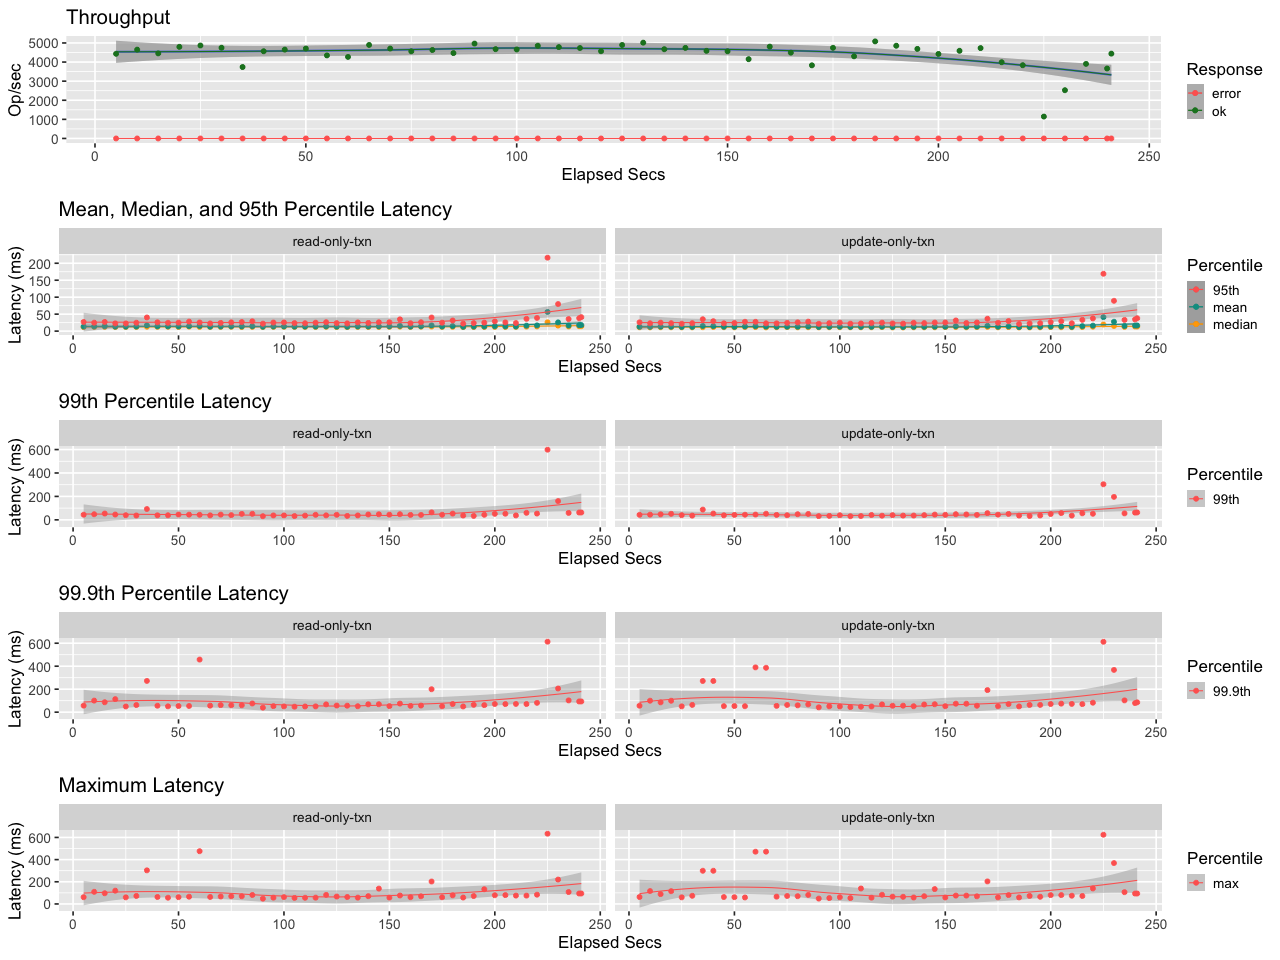

The file beside this chart, header and first rows:
elapsed, window, total, successful, failed
5.004, 5.004, 22181, 22181, 0
10, 4.998, 23240, 23240, 0
15, 4.999, 22278, 22278, 0
20, 5, 23985, 23985, 0
25, 5, 24343, 24343, 0
30, 5, 23752, 23752, 0
35, 5, 18697, 18697, 0
40, 5, 22833, 22833, 0
45, 5, 23254, 23254, 0
50, 5, 23532, 23532, 0
55, 5, 21745, 21745, 0
60, 5, 21350, 21350, 0
65, 5, 24483, 24483, 0
70, 5, 23539, 23539, 0
75, 5, 22823, 22823, 0
80, 5, 23159, 23159, 0
85, 5, 22346, 22346, 0
90, 5, 24840, 24840, 0
95, 5, 23379, 23379, 0
100, 5, 23304, 23304, 0
105, 5, 24263, 24263, 0
110, 5, 23916, 23916, 0
115, 5, 23677, 23677, 0
120, 5, 22846, 22846, 0
125, 5, 24473, 24473, 0
130, 4.999, 25066, 25066, 0
135, 5.001, 23370, 23370, 0
140, 5, 23713, 23713, 0
145, 5, 22938, 22938, 0
150, 5, 22826, 22826, 0
155, 5, 20756, 20756, 0
160, 5, 24040, 24040, 0
165, 5, 22456, 22456, 0
170, 4.999, 19145, 19145, 0
175, 5.001, 23730, 23730, 0
180, 5, 21516, 21516, 0
185, 5, 25417, 25417, 0
190, 5, 24274, 24274, 0
195, 5, 23447, 23447, 0
200, 5, 22125, 22125, 0
205, 5, 22949, 22949, 0
210, 5, 23655, 23655, 0
215, 5, 19959, 19959, 0
220, 5, 19179, 19179, 0
225, 5, 5724, 5724, 0
230, 5, 12636, 12636, 0
235, 5, 19524, 19524, 0
240, 5, 18318, 18318, 0
241, 1.005, 4464, 4464, 0
